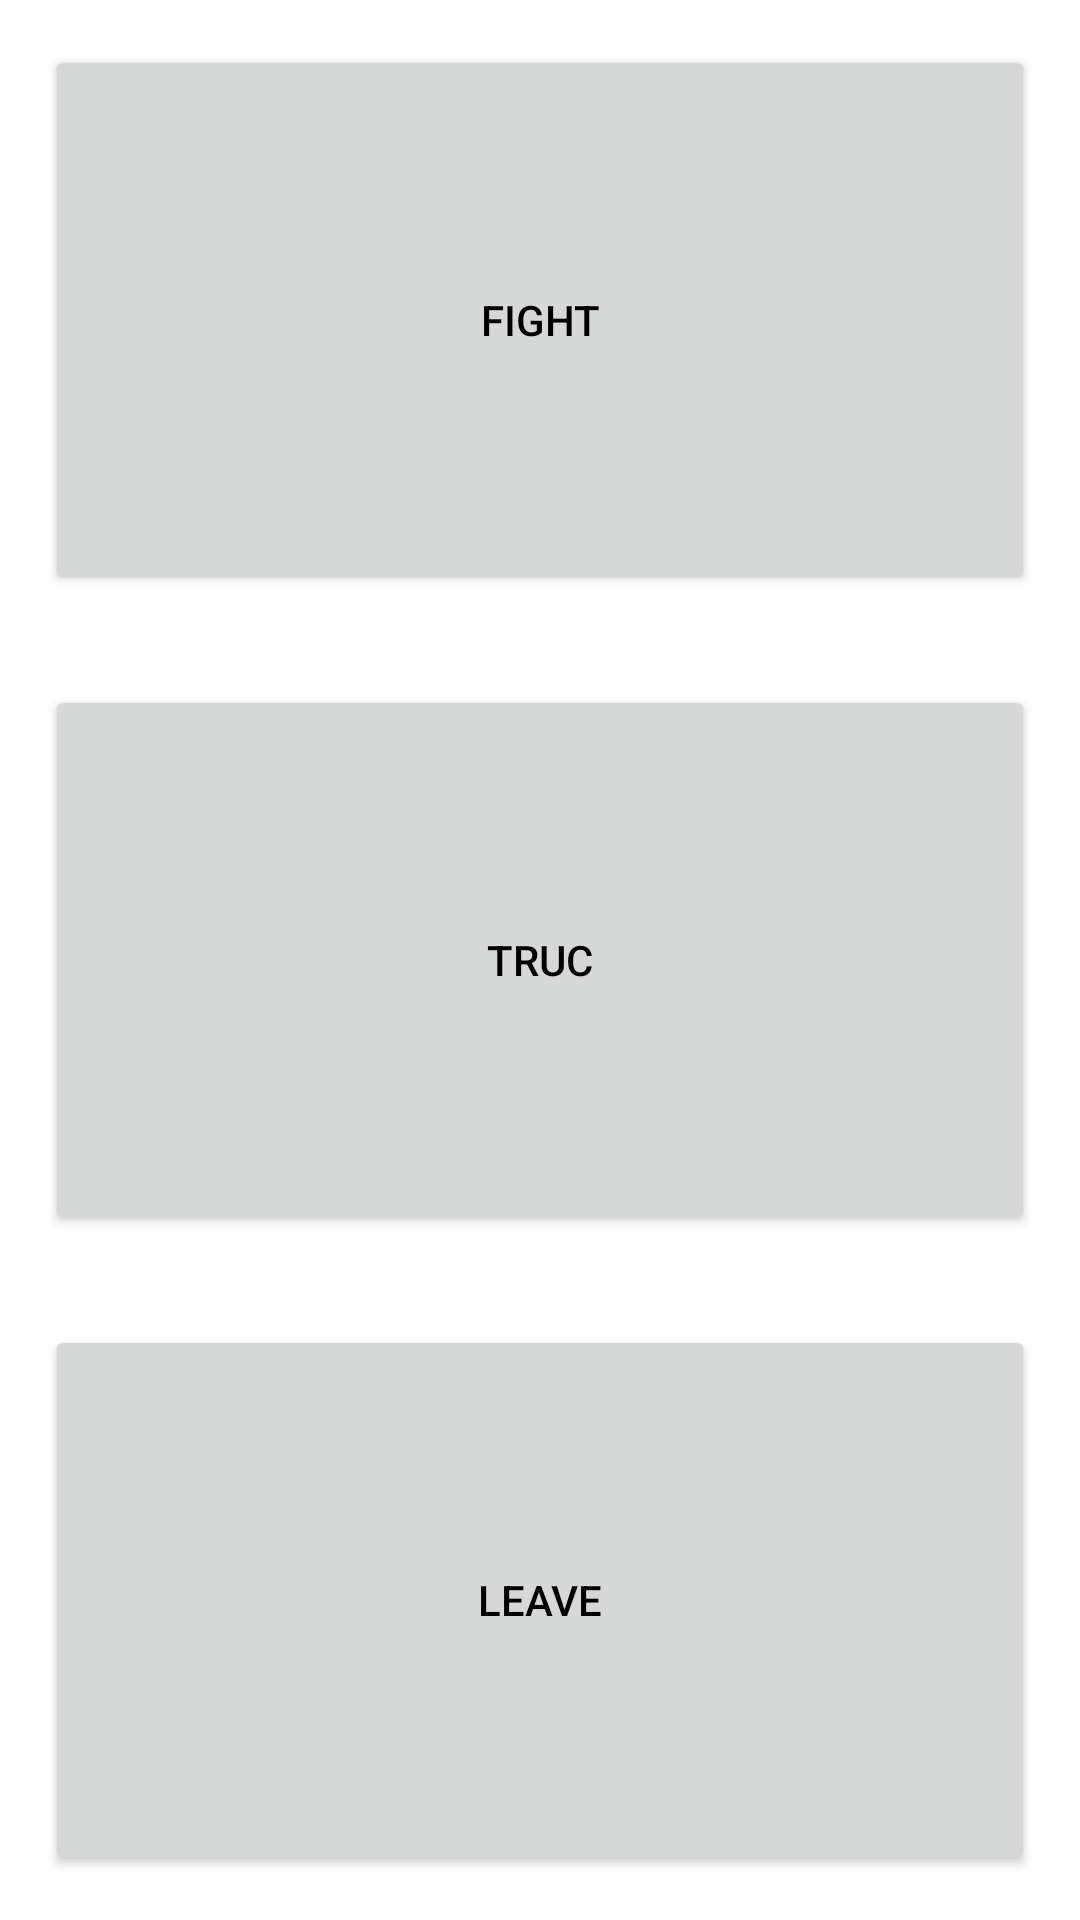

This screen was rendered from an Android layout file. Write that file and the resources it references.
<!-- AndroidManifest.xml: application theme Theme.DuellingWands -->
<!-- res/layout/arena_fragment.xml -->
<?xml version="1.0" encoding="utf-8"?>
<layout xmlns:android="http://schemas.android.com/apk/res/android">

    <LinearLayout
        android:layout_width="match_parent"
        android:layout_height="match_parent"
        android:orientation="vertical">

        <Button
            android:id="@+id/fightButton"
            android:layout_width="match_parent"
            android:layout_height="0dp"
            android:layout_margin="15dp"
            android:layout_weight="1"
            android:text="Fight" />

        <Button
            android:id="@+id/OtherButton"
            android:layout_width="match_parent"
            android:layout_height="0dp"
            android:layout_margin="15dp"
            android:layout_weight="1"
            android:text="Truc" />

        <Button
            android:id="@+id/leaveButton"
            android:layout_width="match_parent"
            android:layout_height="0dp"
            android:layout_margin="15dp"
            android:layout_weight="1"
            android:text="Leave" />

    </LinearLayout>
</layout>
<!-- resources referenced by this layout -->
<resources>
  <style name="Theme.DuellingWands" parent="Base.Theme.DuellingWands" />
  <style name="Base.Theme.DuellingWands" parent="Theme.Material3.DayNight.NoActionBar">
          
          <item name="android:statusBarColor">?attr/colorSurface</item>
          <item name="android:navigationBarColor">?attr/colorSurface</item>
  
          <item name="colorPrimary">@color/blue</item>
          <item name="colorOnPrimary">@color/white</item>
          <item name="colorSecondary">@color/gray</item>
          <item name="colorOnSecondary">@color/black</item>
          <item name="colorOnWarning">@color/redLight</item>
  
          <item name="android:textColor">@color/black</item>
          <item name="android:windowBackground">@color/white</item>
          <item name="android:windowContentTransitions">true</item>
  
          <item name="android:windowFullscreen">true</item>
          <item name="android:windowDrawsSystemBarBackgrounds">true</item>
  
      </style>
  <color name="blue">#3C7AFA</color>
  <color name="white">#FFFFFFFF</color>
  <color name="gray">#CFD8DC</color>
  <color name="black">#FF000000</color>
</resources>
